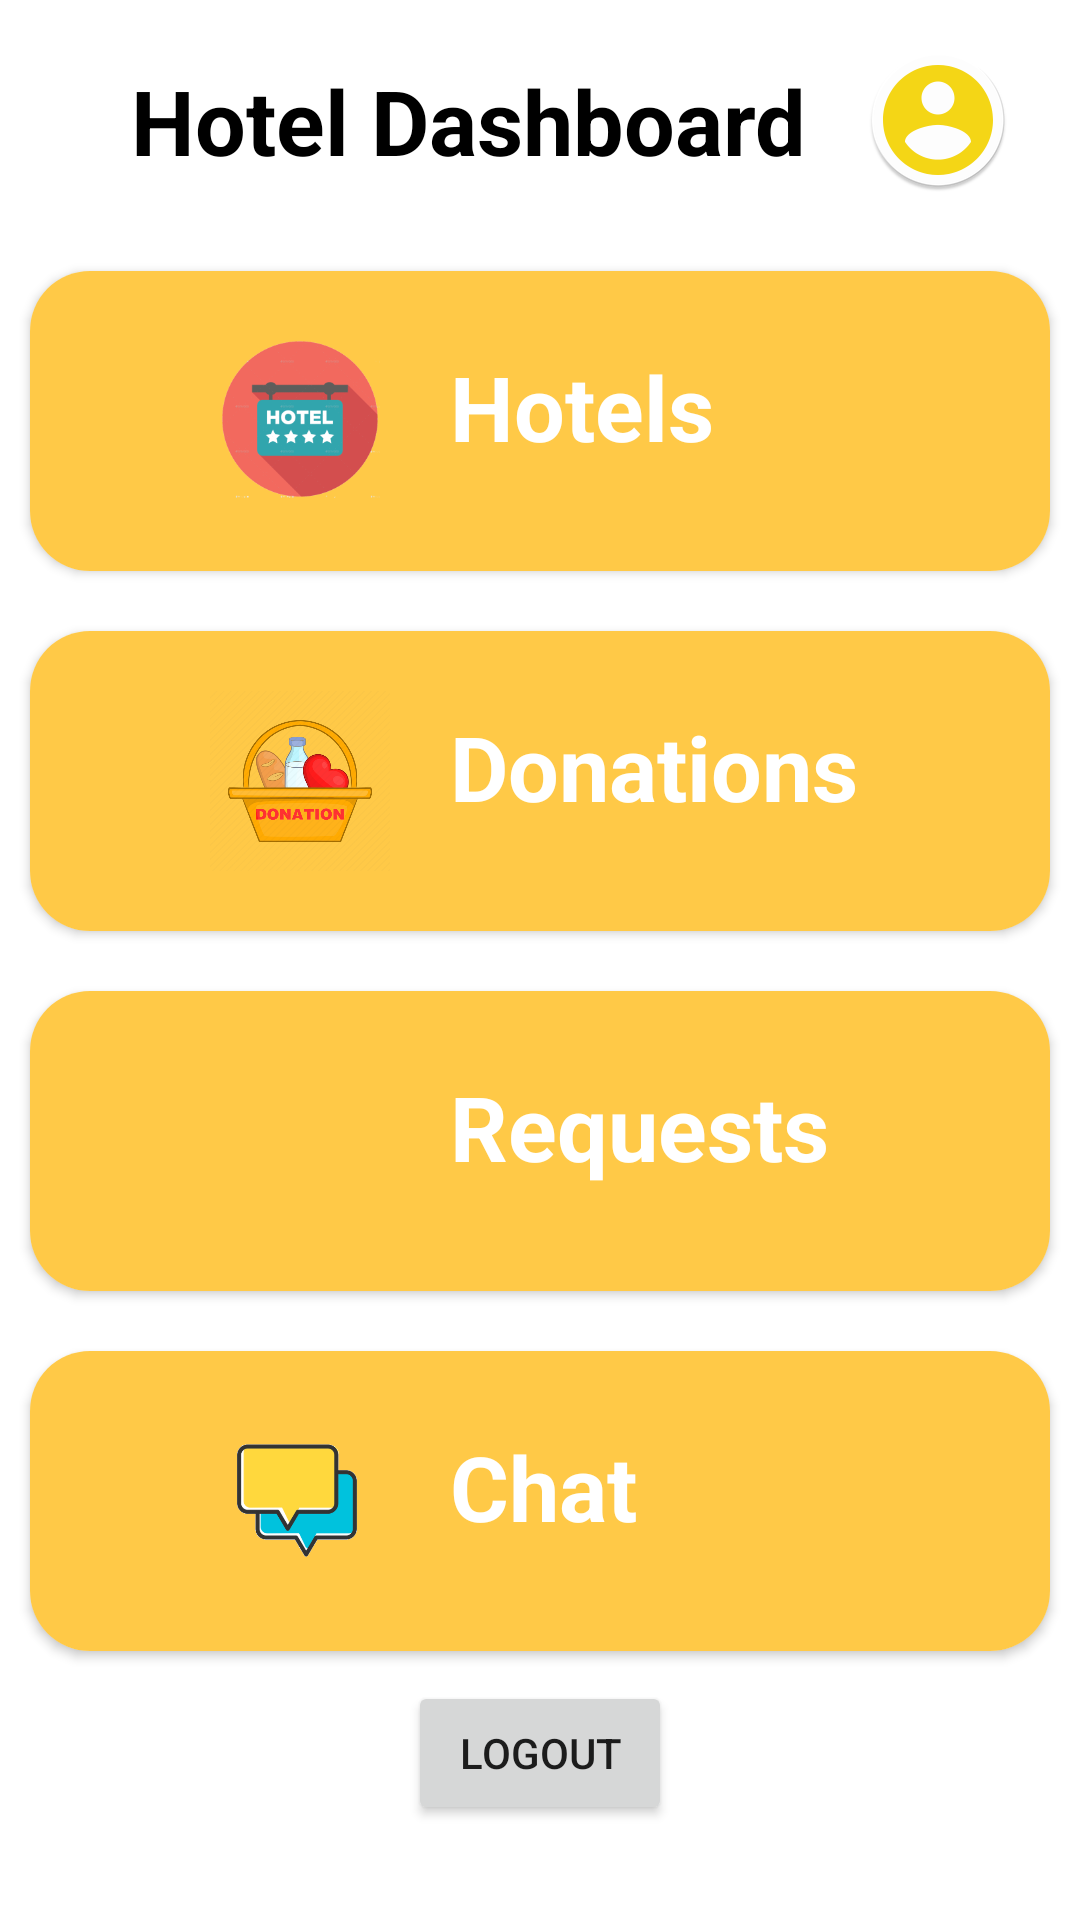

Layout XML and referenced resources for this Android screen:
<!-- AndroidManifest.xml: application theme Theme.Foodmagpie -->
<!-- res/layout/activity_hotel_home.xml -->
<?xml version="1.0" encoding="utf-8"?>
<LinearLayout xmlns:android="http://schemas.android.com/apk/res/android"
    xmlns:app="http://schemas.android.com/apk/res-auto"
    xmlns:tools="http://schemas.android.com/tools"
    android:layout_width="match_parent"
    android:orientation="vertical"
    android:layout_height="match_parent"
    tools:context=".HotelHomeActivity">


    <LinearLayout
        android:layout_width="match_parent"
        android:layout_height="wrap_content"
        android:clipToPadding="false"

        android:gravity="center"
        android:orientation="horizontal">

        <TextView
            android:layout_width="wrap_content"
            android:layout_height="wrap_content"
            android:layout_marginTop="25dp"
            android:textSize="30dp"
            android:textColor="#000"
            android:gravity="center"
            android:layout_gravity="center"
            android:text="Hotel Dashboard"
            android:layout_margin="20dp"
            android:textStyle="bold" />

        <ImageView
            android:id="@+id/imgprofile"
            android:layout_width="wrap_content"
            android:layout_height="wrap_content"
            android:src="@mipmap/ic_launcher_profile"
            />

    </LinearLayout>





    <LinearLayout
        android:layout_width="match_parent"
        android:layout_height="wrap_content"
        android:clipToPadding="false"

        android:gravity="center"
        android:orientation="horizontal">


        <androidx.cardview.widget.CardView
            android:id="@+id/cdhotels"
            android:layout_width="match_parent"
            android:layout_height="wrap_content"
            android:layout_margin="10dp"
            android:background="#FFC947"
            app:cardCornerRadius="20dp"
            android:clickable="true"
            android:foreground="?android:attr/selectableItemBackground">

            <LinearLayout
                android:layout_width="match_parent"
                android:layout_height="match_parent"
                android:background="#FFC947"
                android:orientation="horizontal">

                <ImageView
                    android:layout_width="80dp"
                    android:layout_height="80dp"
                    android:layout_marginLeft="50dp"
                    android:layout_marginTop="10dp"
                    android:layout_marginBottom="10dp"
                    android:layout_marginRight="10dp"
                    android:padding="10dp"
                    android:src="@drawable/h" />

                <TextView
                    android:layout_width="wrap_content"
                    android:layout_height="wrap_content"
                    android:layout_marginTop="25dp"
                    android:textSize="30dp"
                    android:textColor="#fff"
                    android:text="Hotels"
                    android:textStyle="bold" />



            </LinearLayout>
        </androidx.cardview.widget.CardView>



    </LinearLayout>
    <LinearLayout
        android:layout_width="match_parent"
        android:layout_height="wrap_content"
        android:clipToPadding="false"

        android:gravity="center"
        android:orientation="horizontal">


        <androidx.cardview.widget.CardView
            android:id="@+id/cddonations"
            android:layout_width="match_parent"
            android:layout_height="wrap_content"
            android:layout_margin="10dp"
            android:background="#FFC947"
            app:cardCornerRadius="20dp"
            android:clickable="true"
            android:foreground="?android:attr/selectableItemBackground">

            <LinearLayout
                android:layout_width="match_parent"
                android:layout_height="match_parent"
                android:background="#FFC947"
                android:orientation="horizontal">

                <ImageView
                    android:layout_width="80dp"
                    android:layout_height="80dp"
                    android:layout_marginLeft="50dp"
                    android:layout_marginTop="10dp"
                    android:layout_marginBottom="10dp"
                    android:layout_marginRight="10dp"
                    android:padding="10dp"
                    android:src="@drawable/d" />

                <TextView
                    android:layout_width="wrap_content"
                    android:layout_height="wrap_content"
                    android:layout_marginTop="25dp"
                    android:textSize="30dp"
                    android:textColor="#fff"
                    android:text="Donations"
                    android:textStyle="bold" />



            </LinearLayout>
        </androidx.cardview.widget.CardView>



    </LinearLayout>
    <LinearLayout
        android:layout_width="match_parent"
        android:layout_height="wrap_content"
        android:clipToPadding="false"

        android:gravity="center"
        android:orientation="horizontal">


        <androidx.cardview.widget.CardView
            android:id="@+id/cdrequests"
            android:layout_width="match_parent"
            android:layout_height="wrap_content"
            android:layout_margin="10dp"
            android:background="#FFC947"
            app:cardCornerRadius="20dp"
            android:clickable="true"
            android:foreground="?android:attr/selectableItemBackground">

            <LinearLayout
                android:layout_width="match_parent"
                android:layout_height="match_parent"
                android:background="#FFC947"
                android:orientation="horizontal">

                <ImageView
                    android:layout_width="80dp"
                    android:layout_height="80dp"
                    android:layout_marginLeft="50dp"
                    android:layout_marginTop="10dp"
                    android:layout_marginBottom="10dp"
                    android:layout_marginRight="10dp"
                    android:padding="10dp"
                    android:src="@drawable/requests" />

                <TextView
                    android:layout_width="wrap_content"
                    android:layout_height="wrap_content"
                    android:layout_marginTop="25dp"
                    android:textSize="30dp"
                    android:textColor="#fff"
                    android:text="Requests"
                    android:textStyle="bold" />



            </LinearLayout>
        </androidx.cardview.widget.CardView>



    </LinearLayout>
    <LinearLayout
        android:layout_width="match_parent"
        android:layout_height="wrap_content"
        android:clipToPadding="false"

        android:gravity="center"
        android:orientation="horizontal">


        <androidx.cardview.widget.CardView
            android:id="@+id/cdchat"
            android:layout_width="match_parent"
            android:layout_height="wrap_content"
            android:layout_margin="10dp"
            android:background="#FFC947"
            app:cardCornerRadius="20dp"
            android:clickable="true"
            android:foreground="?android:attr/selectableItemBackground">

            <LinearLayout
                android:layout_width="match_parent"
                android:layout_height="match_parent"
                android:background="#FFC947"
                android:orientation="horizontal">

                <ImageView
                    android:layout_width="80dp"
                    android:layout_height="80dp"
                    android:layout_marginLeft="50dp"
                    android:layout_marginTop="10dp"
                    android:layout_marginBottom="10dp"
                    android:layout_marginRight="10dp"
                    android:padding="10dp"
                    android:src="@drawable/r" />

                <TextView
                    android:layout_width="wrap_content"
                    android:layout_height="wrap_content"
                    android:layout_marginTop="25dp"
                    android:textSize="30dp"
                    android:textColor="#fff"
                    android:text="Chat"
                    android:textStyle="bold" />

            </LinearLayout>
        </androidx.cardview.widget.CardView>

    </LinearLayout>

    <Button
        android:id="@+id/btnlogout"
        android:layout_width="wrap_content"
        android:layout_height="wrap_content"
        android:text="Logout"
        android:layout_gravity="center"/>
</LinearLayout>
<!-- resources referenced by this layout -->
<resources>
  <!-- drawable d: png bitmap (drawable, 52970 bytes) -->
  <!-- drawable h: png bitmap (drawable, 16462 bytes) -->
  <!-- drawable r: png bitmap (drawable, 11819 bytes) -->
  <!-- mipmap ic_launcher_profile: png bitmap (mipmap-hdpi, 3623 bytes) -->
  <style name="Theme.Foodmagpie" parent="Theme.MaterialComponents.DayNight.DarkActionBar">
          
          <item name="colorPrimary">@color/purple_500</item>
          <item name="colorPrimaryVariant">@color/purple_700</item>
          <item name="colorOnPrimary">@color/white</item>
          
          <item name="colorSecondary">@color/teal_200</item>
          <item name="colorSecondaryVariant">@color/teal_700</item>
          <item name="colorOnSecondary">@color/black</item>
          
          <item name="android:statusBarColor" tools:targetApi="l">?attr/colorPrimaryVariant</item>
          
      </style>
  <color name="purple_500">#FFC947</color>
  <color name="purple_700">#FFC947</color>
  <color name="white">#FFFFFFFF</color>
  <color name="teal_200">#FF03DAC5</color>
  <color name="teal_700">#FF018786</color>
  <color name="black">#FF000000</color>
</resources>
